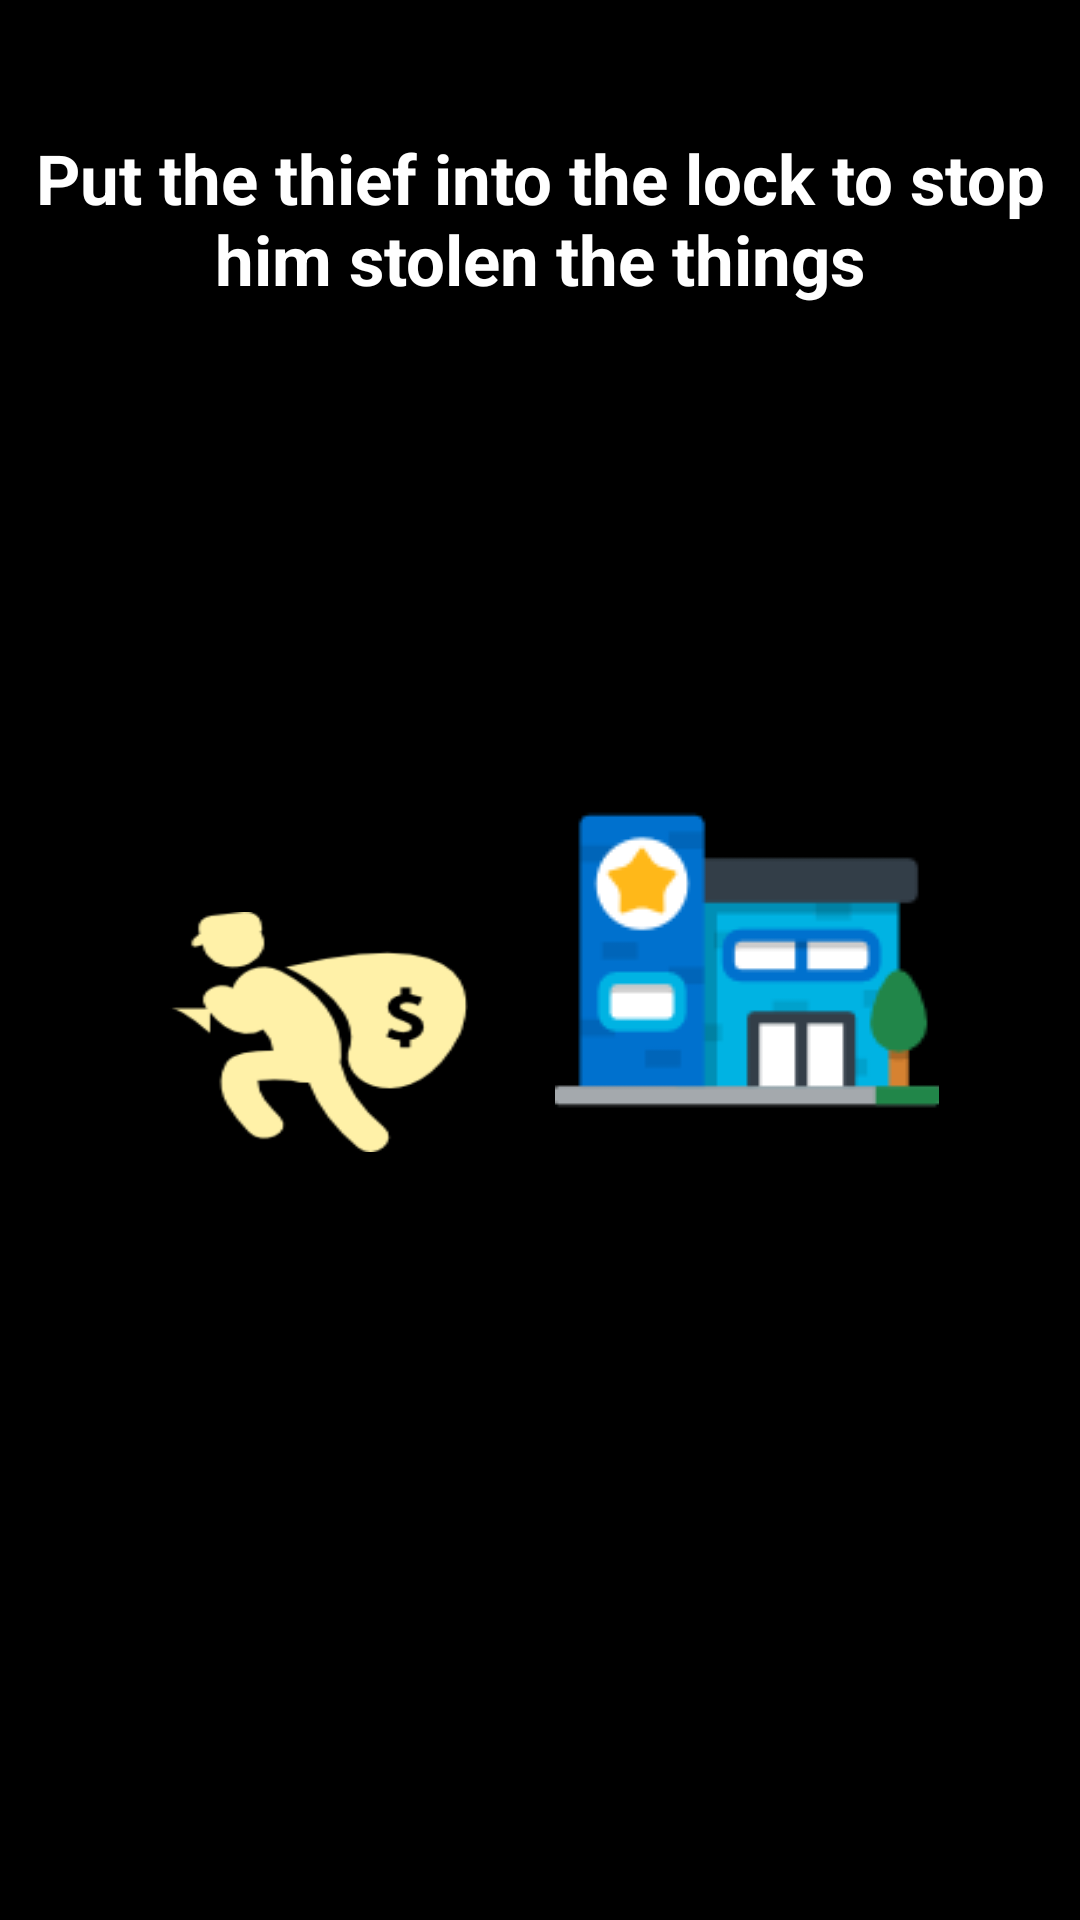

Reconstruct the res/layout file that produces this screen, plus the resources it refers to.
<!-- AndroidManifest.xml: application theme AppTheme1 -->
<!-- res/layout/level8.xml -->
<?xml version="1.0" encoding="utf-8"?>
<RelativeLayout xmlns:android="http://schemas.android.com/apk/res/android"
    android:orientation="vertical" android:layout_width="match_parent"
    android:layout_height="match_parent"
    android:background="#000000">

    <TextView
        android:layout_width="wrap_content"
        android:layout_height="wrap_content"
        android:textAppearance="?android:attr/textAppearanceMedium"
        android:text="@string/put_the_thief_into_the_lock_to_stop_him_stolen_the_things"
        android:id="@+id/textView5"
        android:textColor="#ffffff"
        android:gravity="center"

        android:textStyle="bold"
        android:textSize="23dp"
        android:layout_marginTop="44dp"
        android:layout_below="@+id/prisoner"
        android:layout_centerHorizontal="true" />

    <ImageView
        android:layout_width="100dp"
        android:layout_height="80dp"
        android:id="@+id/thief"
        android:background="@drawable/thief"
        android:layout_marginLeft="56dp"
        android:layout_marginStart="56dp"
        android:layout_alignBottom="@+id/house"
        android:layout_alignParentLeft="true"
        android:layout_alignParentStart="true" />

    <ImageView
        android:layout_width="wrap_content"
        android:layout_height="wrap_content"
        android:id="@+id/house"
        android:background="@drawable/homest"
        android:layout_centerVertical="true"
        android:layout_alignParentRight="true"
        android:layout_alignParentEnd="true"
        android:layout_marginRight="47dp"
        android:layout_marginEnd="47dp" />

    <ImageView
        android:layout_width="wrap_content"
        android:layout_height="wrap_content"
        android:id="@+id/prisoner"
        android:src="@drawable/prisoner"
        android:layout_centerVertical="true"
        android:layout_centerHorizontal="true"
        android:visibility="gone"/>

    <ImageView
        android:layout_width="wrap_content"
        android:layout_height="wrap_content"
        android:id="@+id/jail"
        android:src="@drawable/jail"
        android:visibility="gone"
        android:layout_centerVertical="true"
        android:layout_centerHorizontal="true" />

</RelativeLayout>
<!-- resources referenced by this layout -->
<resources>
  <!-- drawable homest: png bitmap (drawable, 2341 bytes) -->
  <!-- drawable jail: png bitmap (drawable, 2232 bytes) -->
  <!-- drawable thief: png bitmap (drawable, 1852 bytes) -->
  <string name="put_the_thief_into_the_lock_to_stop_him_stolen_the_things">Put the thief into the lock to stop him stolen the things</string>
  <style name="AppTheme1" parent="Theme.AppCompat.Light.DarkActionBar">
          
          <item name="colorPrimary">@color/colorPrimary</item>
          <item name="colorPrimaryDark">@color/colorPrimaryDark</item>
          <item name="colorAccent">@color/colorAccent</item>
      </style>
  <color name="colorPrimary">#b15f5f</color>
  <color name="colorPrimaryDark">#111156</color>
  <color name="colorAccent">#FF4081</color>
</resources>
